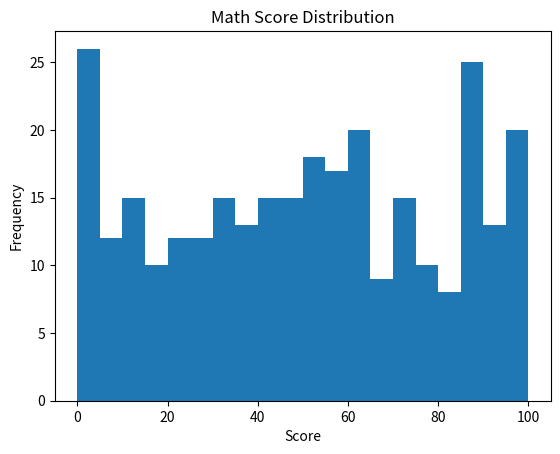

Write Python code to recreate this figure.
import numpy as np
import matplotlib.pyplot as plt

np.random.seed(42)

num_students=300

#generating random data
math_score=np.random.randint(0,101,num_students)
eng_score=np.random.randint(0,101,num_students)
science=np.random.randint(0,101,num_students)
age=np.random.randint(0,21,num_students)

#combining our genarated arrays into 2D Array
data=np.column_stack((math_score,eng_score,science,age))
data=data.astype(float)

#introducing ,issing values
missing_values=np.random.choice(data.size, 21, replace=False)
data_flat=data.flatten()
data_flat[missing_values]=np.nan
data=data_flat.reshape(300,4)

#Replacing missing values
col_mean=np.nanmean(data,axis=0)
inds=np.where(np.isnan(data))
data[inds]=np.take(col_mean,inds[1])

#clip scores between 0-100
data[:,0:3]=np.clip(data[:,0:3],0,100)

#compute analytics
sub_means=np.mean(data[:,0:3], axis=0)
sub_max=np.max(data[:,0:3], axis=0)
sub_min=np.min(data[:,0:3], axis=0)

avg_sore= np.mean(data[:,0:3],axis=1)
best_student=np.argmax(avg_sore)

passes= avg_sore >= 50

weights=np.array([0.4, 0.3, 0.3])

perf_scores=np.dot(data[:,0:3],weights)

z_scores=(data[:,0:3] - sub_means) / np.std(data[:,0:3], axis=0)
outliers= np.abs(z_scores) > 2.5

plt.hist(data[:,0], bins=20)
plt.title("Math Score Distribution")
plt.xlabel("Score")
plt.ylabel("Frequency")
plt.show()

np.save("students_clean.npy",data)
np.savetxt("students_clean.csv", data, delimiter=",",fmt="%.2f")


#print("Project Completed.")
#print("Subject means:", sub_means)
#print("Best student index:", best_student)
#print("Outlier counts:",np.sum(outliers, axis=0))
print(math_score.shape)
